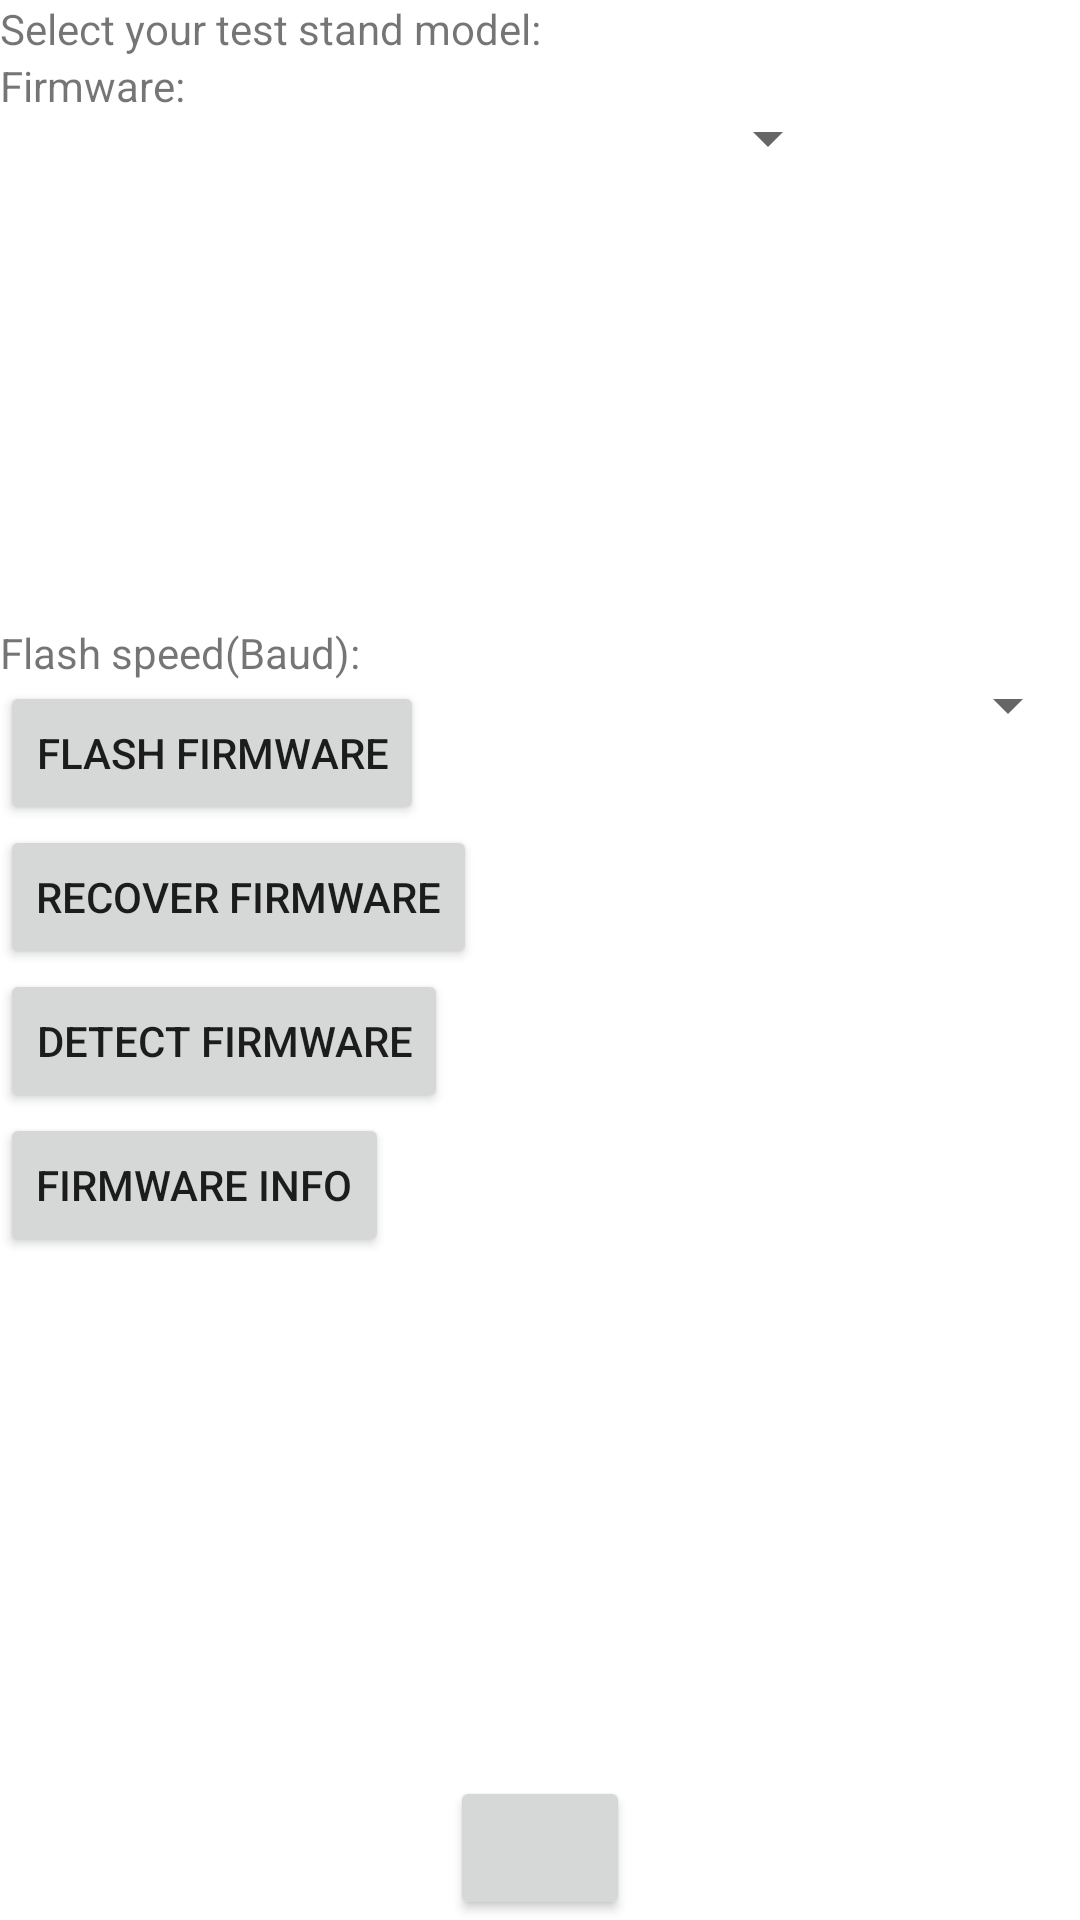

Reconstruct the res/layout file that produces this screen, plus the resources it refers to.
<!-- AndroidManifest.xml: application theme Theme.RocketMotorTestStand -->
<!-- res/layout/activity_flash_firmware.xml -->
<?xml version="1.0" encoding="utf-8"?>
<RelativeLayout xmlns:android="http://schemas.android.com/apk/res/android"
    xmlns:tools="http://schemas.android.com/tools"
    android:layout_width="match_parent"
    android:layout_height="match_parent"
    android:fitsSystemWindows="true"
    xmlns:app="http://schemas.android.com/apk/res-auto">

    <TextView
        android:id="@+id/textViewTestStandModelLbl"
        android:layout_width="wrap_content"
        android:layout_height="wrap_content"
        android:layout_alignParentStart="true"
        android:layout_alignParentTop="true"
        android:text="@string/select_altimeter_model"
        android:textAppearance="?android:attr/textAppearanceSmall" />
    <TextView
        android:id="@+id/textViewFirmware"
        android:layout_width="wrap_content"
        android:layout_height="wrap_content"
        android:layout_alignParentStart="true"
        android:layout_below="@+id/textViewTestStandModelLbl"
        android:text="@string/firmware" />

    <Spinner
        android:id="@+id/spinnerFirmware"
        android:layout_width="200dp"
        android:layout_height="wrap_content"
        android:layout_below="@+id/textViewTestStandModelLbl"
        android:layout_alignBaseline="@+id/textViewFirmware"


        android:layout_alignParentEnd="false"
        android:layout_centerInParent="false"
        android:layout_centerHorizontal="true"
        android:layout_marginTop="-6dp"
        android:layout_marginEnd="1dp"
        android:spinnerMode="dropdown" />

    <ImageView
        android:id="@+id/imageAlti"
        android:layout_width="wrap_content"
        android:layout_height="wrap_content"
        android:layout_below="@+id/spinnerFirmware"
        android:layout_centerHorizontal="true"
        android:src="@drawable/teststand" />

    <TextView
        android:id="@+id/textViewBaudRate"
        android:layout_width="wrap_content"
        android:layout_height="wrap_content"
        android:layout_alignParentStart="true"
        android:layout_below="@+id/imageAlti"
        android:text="@string/flash_speed_baud" />
    <Spinner
        android:id="@+id/spinnerBaud"
        android:layout_width="175dp"
        android:layout_height="wrap_content"
        android:layout_below="@+id/imageAlti"
        android:layout_alignBaseline="@+id/textViewBaudRate"
        android:layout_alignParentRight="true"
        android:spinnerMode="dropdown" />

    <Button
        android:id="@+id/btFlash"
        android:layout_width="wrap_content"
        android:layout_height="wrap_content"
        android:layout_below="@+id/textViewBaudRate"
        android:layout_alignParentLeft="true"
        android:onClick="onClickFlash"
        android:text="@string/flash_firmware" />

    <Button
        android:id="@+id/btRecover"
        android:layout_width="wrap_content"
        android:layout_height="wrap_content"
        android:layout_below="@+id/btFlash"
        android:layout_alignParentLeft="true"
        android:onClick="onClickRecover"
        android:text="@string/recover_firmware" />

    <Button
        android:id="@+id/btDetect"
        android:layout_width="wrap_content"
        android:layout_height="wrap_content"
        android:layout_below="@+id/btRecover"
        android:layout_alignParentLeft="true"
        android:onClick="onClickDetect"
        android:text="@string/detect_firmware" />
    <Button
        android:id="@+id/btFirmwareInfo"
        android:layout_width="wrap_content"
        android:layout_height="wrap_content"
        android:layout_below="@+id/btDetect"
        android:layout_alignParentLeft="true"
        android:onClick="onClickFirmwareInfo"
        android:text="@string/firmware_info" />

    <ScrollView
        android:id="@+id/scrollView1"
        android:layout_width="wrap_content"
        android:layout_height="wrap_content"
        android:layout_below="@+id/btFirmwareInfo"
        android:layout_alignParentLeft="true"
        android:layout_alignParentRight="true"
        android:layout_alignParentBottom="true"
        android:layout_marginLeft="0dp"
        android:layout_marginTop="2dp"
        android:layout_marginRight="0dp"
        android:layout_marginBottom="-2dp">

        <LinearLayout
            android:layout_width="match_parent"
            android:layout_height="match_parent"
            android:orientation="vertical">
            <TextView
                android:id="@+id/tvRead"
                android:layout_width="wrap_content"
                android:layout_height="wrap_content"
                android:layout_alignParentLeft="true" />
        </LinearLayout>
    </ScrollView>

    <Button
        android:id="@+id/btDismiss"
        android:layout_width="60dp"
        android:layout_height="wrap_content"
        android:layout_alignParentBottom="true"
        android:layout_centerHorizontal="true"
        android:onClick="onClickDismiss"
        app:icon="@drawable/ok_30x30_trans" />
</RelativeLayout>
<!-- resources referenced by this layout -->
<resources>
  <!-- drawable teststand: png bitmap (drawable, 793 bytes) -->
  <string name="detect_firmware">Detect firmware</string>
  <string name="firmware">Firmware:</string>
  <string name="firmware_info">Firmware info</string>
  <string name="flash_firmware">Flash Firmware</string>
  <string name="flash_speed_baud">Flash speed(Baud):</string>
  <string name="recover_firmware">Recover Firmware</string>
  <string name="select_altimeter_model">Select your test stand model:</string>
  <style name="Theme.RocketMotorTestStand" parent="Theme.MaterialComponents.DayNight.DarkActionBar">
          
          <item name="colorPrimary">@color/purple_500</item>
          <item name="colorPrimaryVariant">@color/purple_700</item>
          <item name="colorOnPrimary">@color/white</item>
          
          <item name="colorSecondary">@color/teal_200</item>
          <item name="colorSecondaryVariant">@color/teal_700</item>
          <item name="colorOnSecondary">@color/black</item>
          
          <item name="android:statusBarColor" tools:targetApi="l">?attr/colorPrimaryVariant</item>
          
      </style>
  <color name="purple_500">#FF6200EE</color>
  <color name="purple_700">#FF3700B3</color>
  <color name="white">#FFFFFFFF</color>
  <color name="teal_200">#FF03DAC5</color>
  <color name="teal_700">#FF018786</color>
  <color name="black">#FF000000</color>
</resources>
